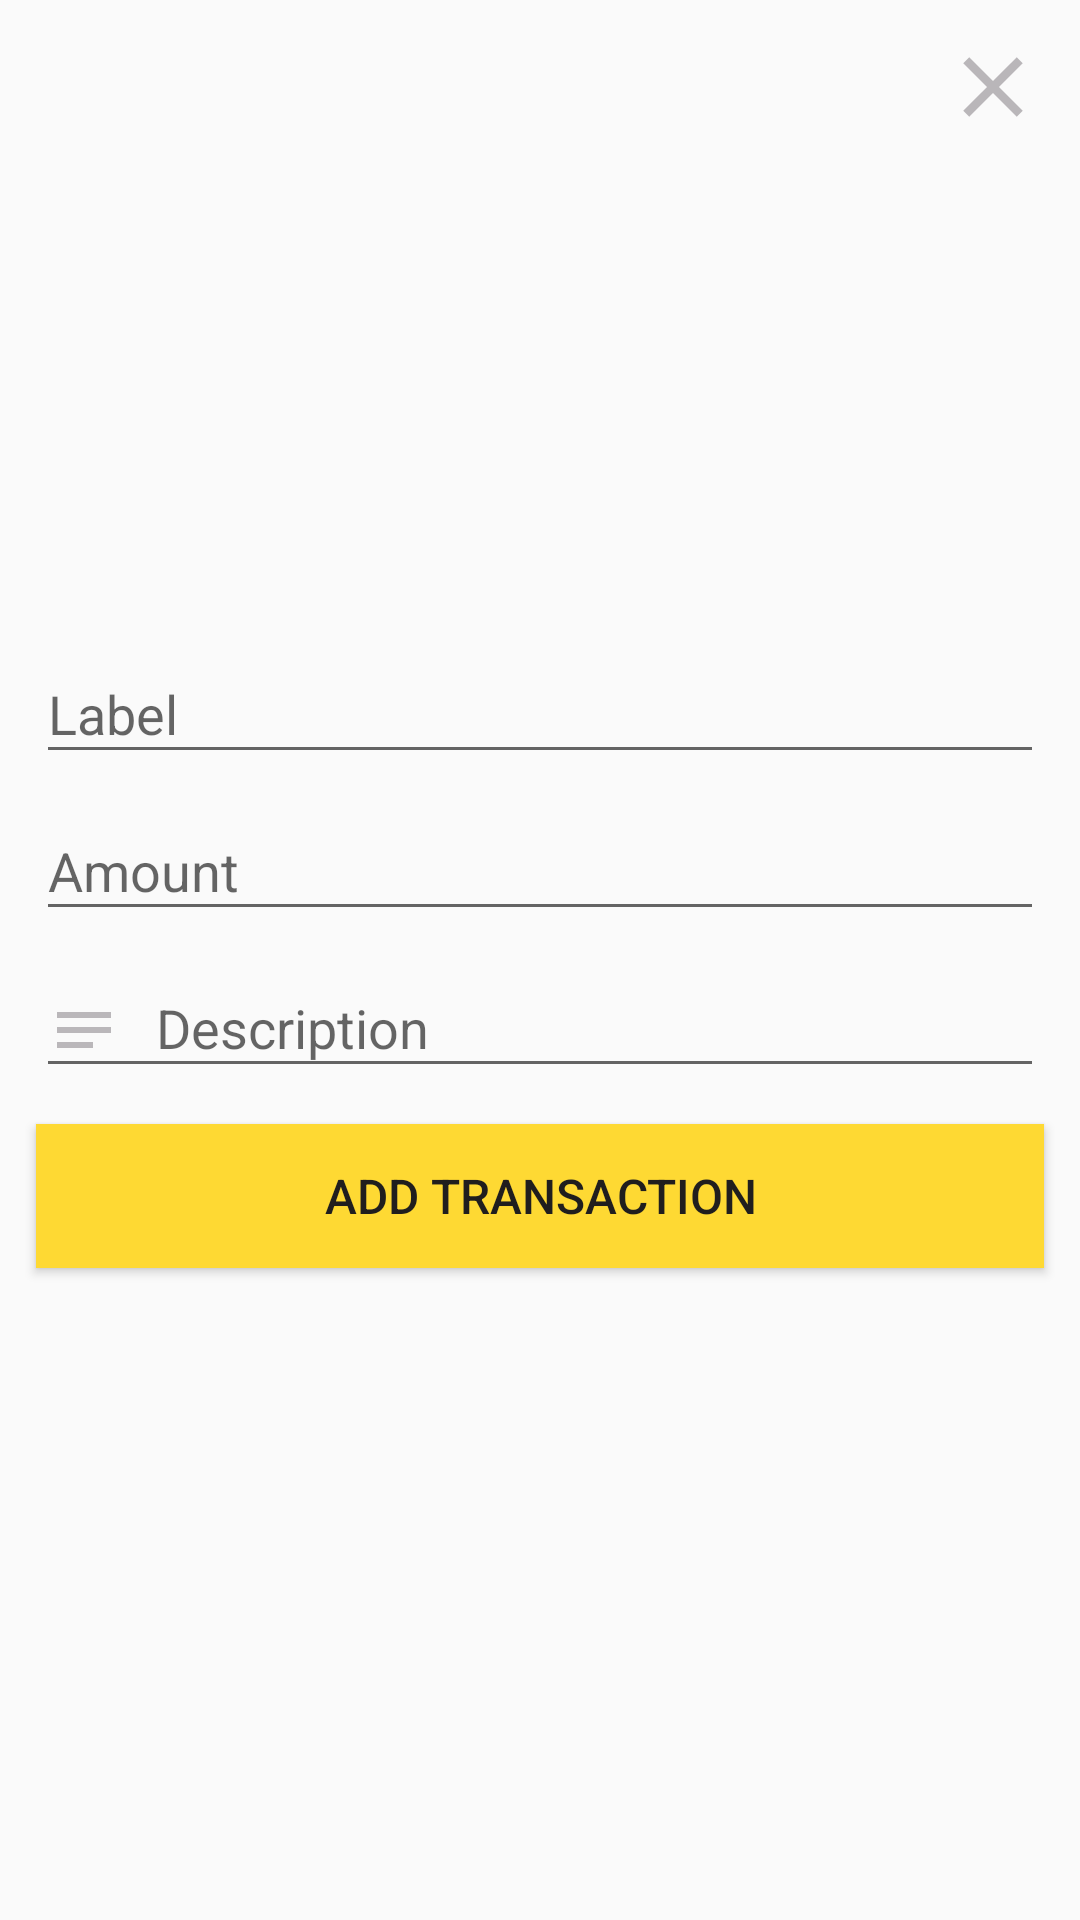

Produce the Android XML layout that renders to this screen, including the resource entries it uses.
<!-- AndroidManifest.xml: application theme Theme.AppCompat.DayNight.NoActionBar -->
<!-- res/layout/activity_add_transaction.xml -->
<?xml version="1.0" encoding="utf-8"?>
<androidx.constraintlayout.widget.ConstraintLayout xmlns:android="http://schemas.android.com/apk/res/android"
    xmlns:app="http://schemas.android.com/apk/res-auto"
    xmlns:tools="http://schemas.android.com/tools"
    android:layout_width="match_parent"
    android:layout_height="match_parent"
    tools:context=".AddTransactionActivity">

    <ImageButton
        android:id="@+id/closeBtn"
        android:layout_margin="12dp"
        android:layout_width="34dp"
        android:layout_height="34dp"

        android:background="@drawable/close_bg"
        app:layout_constraintEnd_toEndOf="parent"
        app:layout_constraintTop_toTopOf="parent" />

    <LinearLayout
        android:layout_width="match_parent"
        android:layout_height="wrap_content"
        android:orientation="vertical"
        app:layout_constraintBottom_toBottomOf="parent"
        app:layout_constraintStart_toStartOf="parent"
        app:layout_constraintTop_toTopOf="parent"
        app:layout_constraintEnd_toEndOf="parent">

        <com.google.android.material.textfield.TextInputLayout
            android:id="@+id/labelLayout"
            android:layout_width="match_parent"
            android:layout_marginStart="12dp"
            android:layout_marginEnd="12dp"
            android:layout_height="match_parent">

            <com.google.android.material.textfield.TextInputEditText
                android:id="@+id/labelInput"
                android:layout_width="match_parent"
                android:layout_height="wrap_content"
                android:hint="@string/label"
                app:errorEnabled="true"
                android:drawableStart="@drawable/label_selector"
                android:drawablePadding="12dp"
                android:maxLines="1"
                android:inputType="text"
                />
        </com.google.android.material.textfield.TextInputLayout>

        <com.google.android.material.textfield.TextInputLayout
            android:id="@+id/amountLayout"
            android:layout_width="match_parent"
            android:layout_marginStart="12dp"
            android:layout_marginEnd="12dp"
            android:hint="Amount"
            android:layout_height="match_parent">

            <com.google.android.material.textfield.TextInputEditText
                android:id="@+id/amountInput"
                android:layout_width="match_parent"
                android:layout_height="wrap_content"
                app:errorEnabled="true"
                android:drawableStart="@drawable/money_selector"
                android:drawablePadding="12dp"
                android:maxLines="1"
                android:inputType="numberDecimal"
                />
        </com.google.android.material.textfield.TextInputLayout>

        <com.google.android.material.textfield.TextInputLayout
            android:id="@+id/decriptionLayout"
            android:layout_width="match_parent"
            android:layout_marginStart="12dp"
            android:layout_marginEnd="12dp"
            android:hint="Description"
            android:layout_height="match_parent">

            <com.google.android.material.textfield.TextInputEditText
                android:id="@+id/descriptionInput"
                android:layout_width="match_parent"
                android:layout_height="wrap_content"
                app:errorEnabled="true"
                android:drawableStart="@drawable/description_selector"
                android:drawablePadding="12dp"
                android:maxLines="1"
                android:inputType="text"
                />
        </com.google.android.material.textfield.TextInputLayout>
        <Button
            android:id="@+id/addTransactionBtn"
            android:layout_width="match_parent"
            android:layout_height="wrap_content"
            android:text="Add transaction"
            android:layout_margin="12dp"
            android:textSize="16dp"
            android:padding="12dp"
            android:background="#FED933"
            android:textColor="#201E1E"
            />
    </LinearLayout>
</androidx.constraintlayout.widget.ConstraintLayout>
<!-- resources referenced by this layout -->
<resources>
  <!-- drawable close_bg (drawable) -->
  <?xml version="1.0" encoding="utf-8"?>
  <ripple xmlns:android="http://schemas.android.com/apk/res/android"
      android:color="#FFFED000">
      <item android:drawable="@drawable/ic_close"/>
  
  </ripple>
  <!-- drawable description_selector (drawable) -->
  <?xml version="1.0" encoding="utf-8"?>
  <selector xmlns:android="http://schemas.android.com/apk/res/android">
   <item
       android:state_focused="true"
       android:drawable="@drawable/ic_description_focused"
       />
      <item
          android:state_focused="false"
          android:drawable="@drawable/ic_description"
          />
  </selector>
  <!-- drawable label_selector (drawable) -->
  <?xml version="1.0" encoding="utf-8"?>
  <selector xmlns:android="http://schemas.android.com/apk/res/android">
   <item
       android:state_focused="true"
       android:drawable="@drawable/ic_label_focused"
       />
      <item
          android:state_focused="false"
          android:drawable="@drawable/ic_label"
          />
  </selector>
  <!-- drawable money_selector (drawable) -->
  <?xml version="1.0" encoding="utf-8"?>
  <selector xmlns:android="http://schemas.android.com/apk/res/android">
   <item
       android:state_focused="true"
       android:drawable="@drawable/ic_money_focused"
       />
      <item
          android:state_focused="false"
          android:drawable="@drawable/ic_money"
          />
  </selector>
  <string name="label">Label</string>
  <!-- drawable ic_close (drawable) -->
  <vector android:height="30dp" android:tint="#FFB9B6B9"
      android:viewportHeight="24" android:viewportWidth="24"
      android:width="30dp" xmlns:android="http://schemas.android.com/apk/res/android">
      <path android:fillColor="#FFB9B6B9" android:pathData="M19,6.41L17.59,5 12,10.59 6.41,5 5,6.41 10.59,12 5,17.59 6.41,19 12,13.41 17.59,19 19,17.59 13.41,12z"/>
  </vector>
  <!-- drawable ic_description_focused (drawable) -->
  <vector android:autoMirrored="true" android:height="24dp"
      android:tint="@color/green" android:viewportHeight="24"
      android:viewportWidth="24" android:width="24dp" xmlns:android="http://schemas.android.com/apk/res/android">
      <path android:fillColor="@android:color/white" android:pathData="M3,18h12v-2L3,16v2zM3,6v2h18L21,6L3,6zM3,13h18v-2L3,11v2z"/>
  </vector>
  <!-- drawable ic_description (drawable) -->
  <vector android:autoMirrored="true" android:height="24dp"
      android:tint="#BAB7BA" android:viewportHeight="24"
      android:viewportWidth="24" android:width="24dp" xmlns:android="http://schemas.android.com/apk/res/android">
      <path android:fillColor="@android:color/white" android:pathData="M3,18h12v-2L3,16v2zM3,6v2h18L21,6L3,6zM3,13h18v-2L3,11v2z"/>
  </vector>
  <!-- drawable ic_money_focused (drawable) -->
  <vector android:height="24dp" android:tint="@color/green"
      android:viewportHeight="24" android:viewportWidth="24"
      android:width="24dp" xmlns:android="http://schemas.android.com/apk/res/android">
      <path android:fillColor="@android:color/white" android:pathData="M13.66,7C13.1,5.82 11.9,5 10.5,5L6,5V3h12v2l-3.26,0c0.48,0.58 0.84,1.26 1.05,2L18,7v2l-2.02,0c-0.25,2.8 -2.61,5 -5.48,5H9.77l6.73,7h-2.77L7,14v-2h3.5c1.76,0 3.22,-1.3 3.46,-3L6,9V7L13.66,7z"/>
  </vector>
  <color name="green">#4CAF50</color>
</resources>
